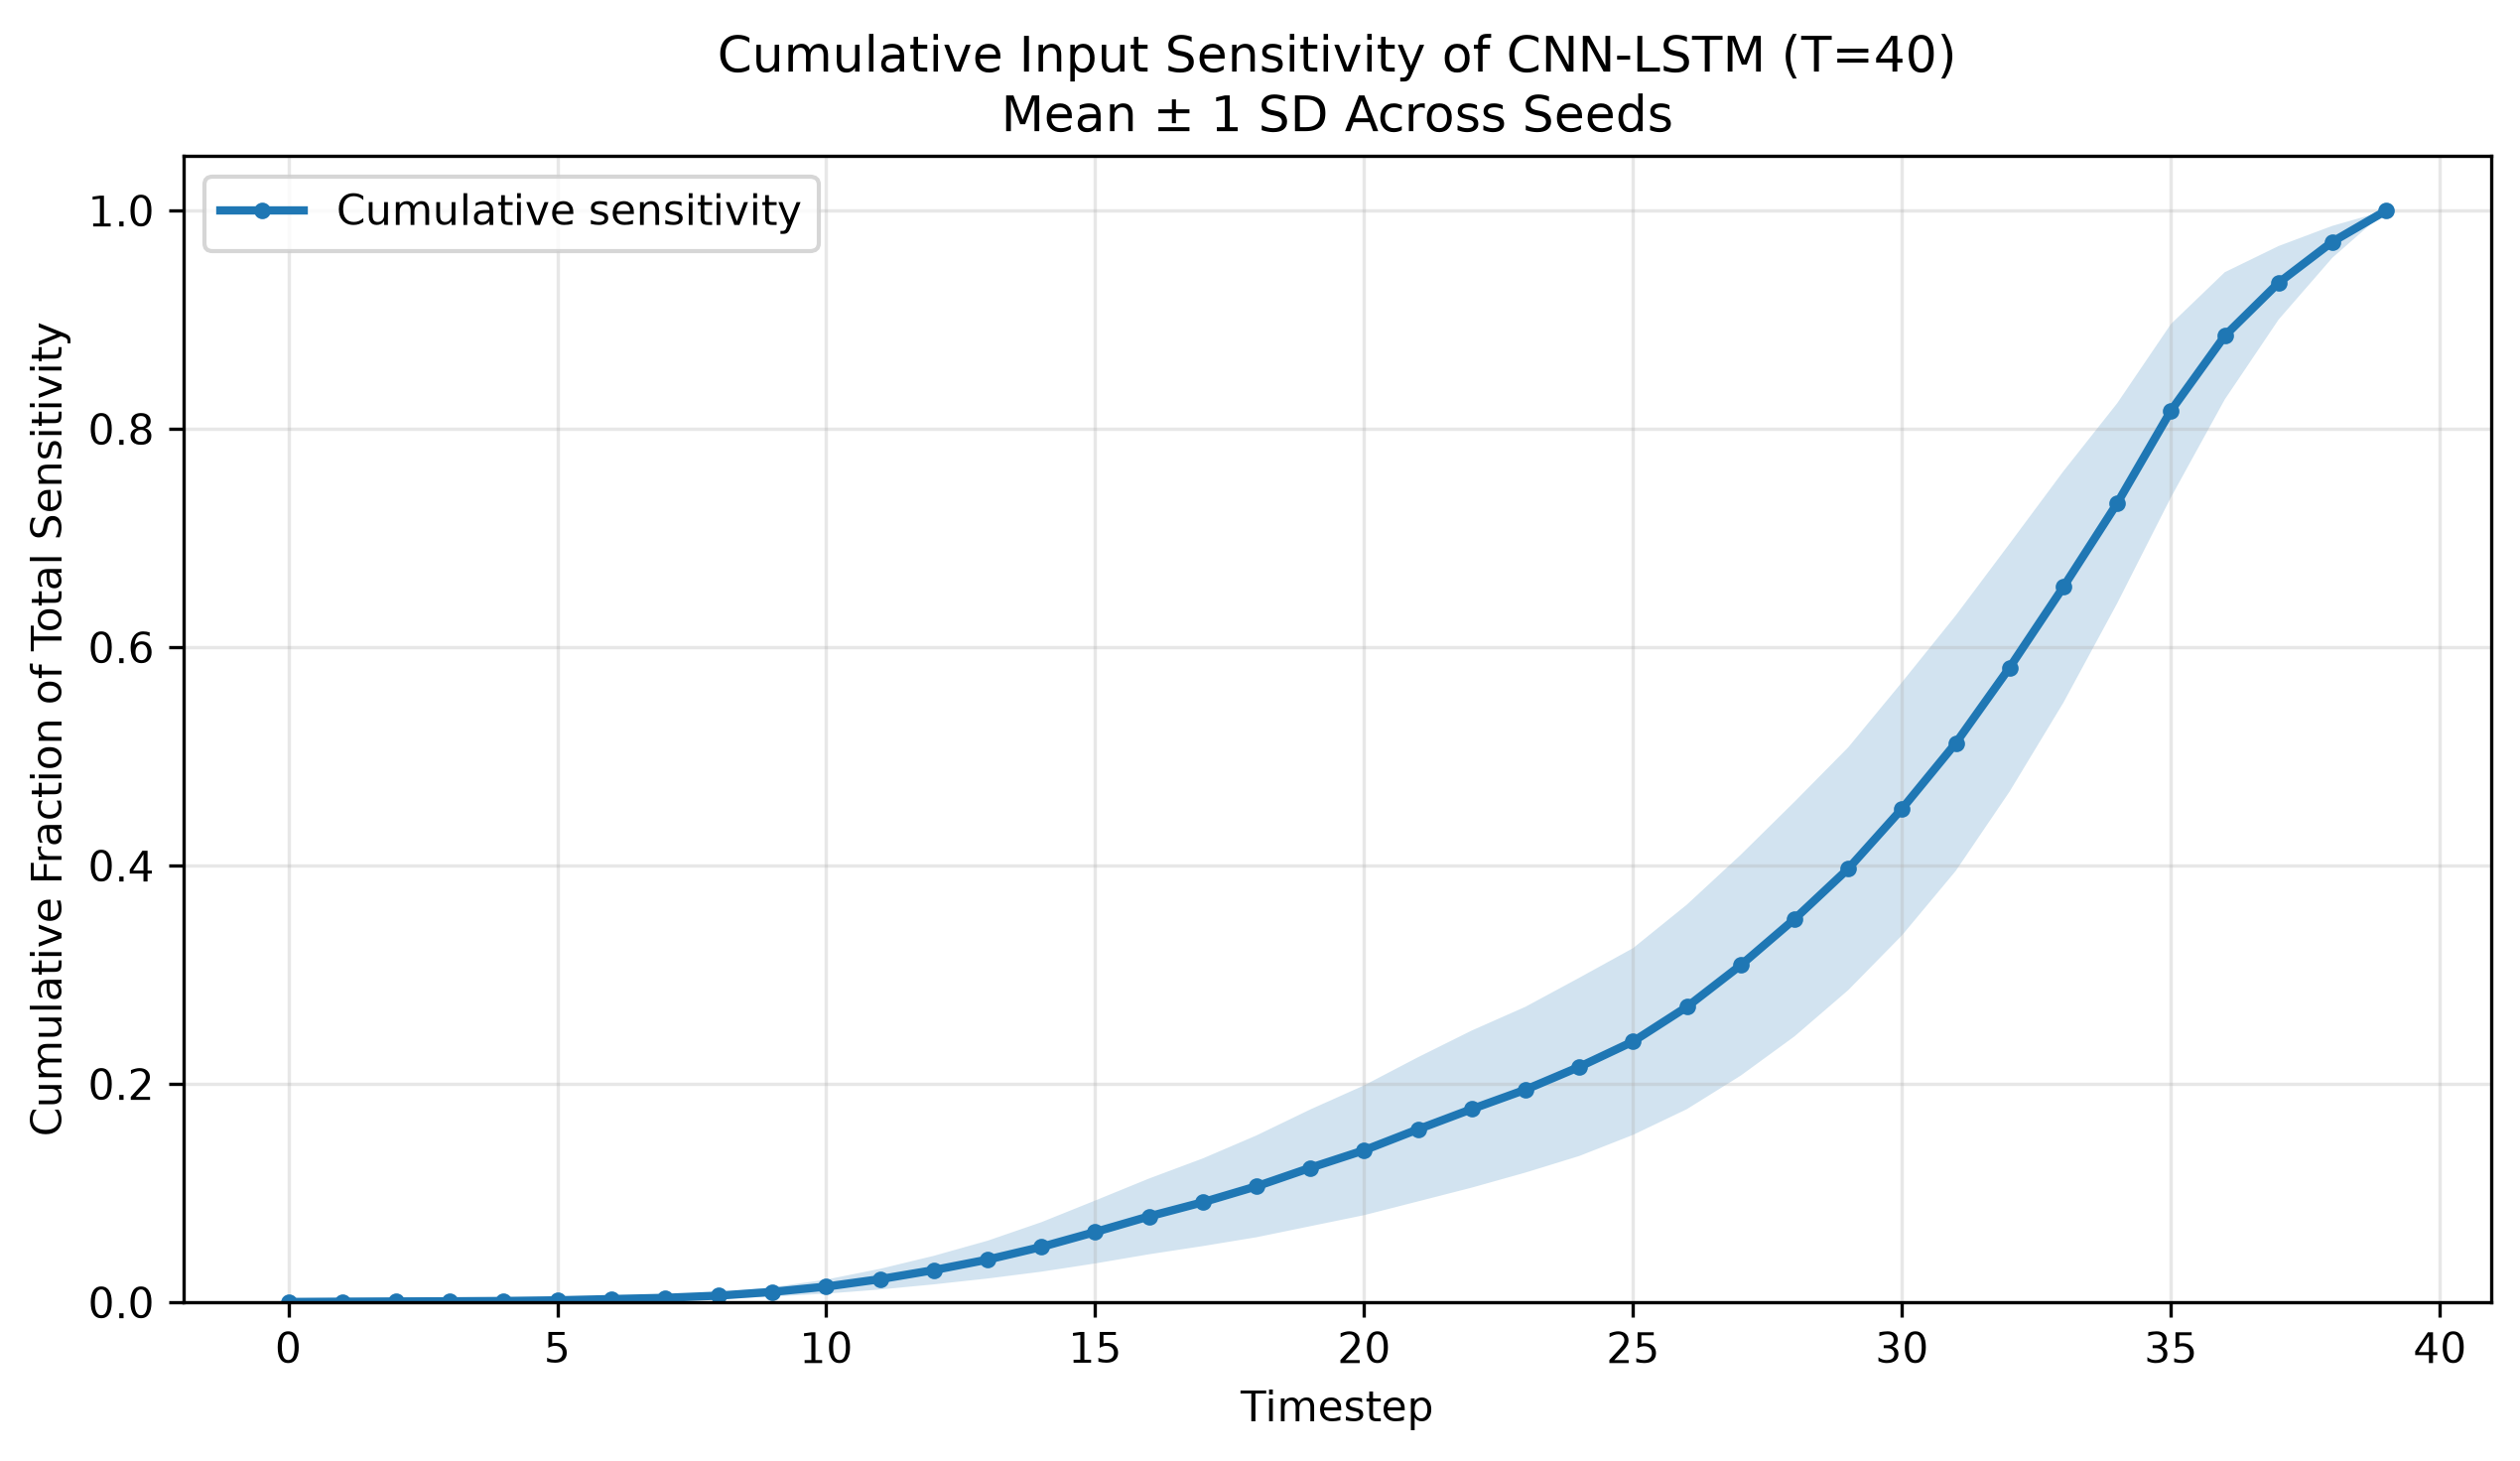

Data behind this chart, as committed beside it:
Timestep, Sensitivity_Mean, Sensitivity_SD, Cumulative_Mean, Cumulative_SD
0, 0.0002393, 0.0003076, 0.0003256, 0.0002333
1, 0.000191, 0.0002335, 0.0005854, 0.0004048
2, 0.0001545, 0.0001842, 0.0007956, 0.0005378
3, 0.0001157, 0.0001231, 0.000953, 0.0006206
4, 0.0001987, 0.0002285, 0.001223, 0.0007825
5, 0.0004613, 0.0005515, 0.001851, 0.001183
6, 0.0008419, 0.0009328, 0.002996, 0.001837
7, 0.0008221, 0.0007337, 0.004114, 0.002282
8, 0.001496, 0.001093, 0.006149, 0.002863
9, 0.002511, 0.002176, 0.009564, 0.004261
10, 0.003568, 0.003336, 0.01442, 0.00644
11, 0.005014, 0.004558, 0.02124, 0.009469
12, 0.006103, 0.005546, 0.02954, 0.01306
13, 0.007071, 0.006432, 0.03916, 0.0173
14, 0.008525, 0.008343, 0.05076, 0.02267
15, 0.01007, 0.009548, 0.06445, 0.0288
16, 0.01048, 0.009726, 0.07871, 0.03469
17, 0.009532, 0.008951, 0.09167, 0.04013
18, 0.01074, 0.01062, 0.1063, 0.04663
19, 0.01246, 0.01206, 0.1232, 0.05346
20, 0.01181, 0.0109, 0.1393, 0.05944
21, 0.01409, 0.01241, 0.1585, 0.06602
22, 0.01363, 0.01158, 0.177, 0.07194
23, 0.01309, 0.01002, 0.1948, 0.07592
24, 0.01534, 0.01246, 0.2157, 0.08162
25, 0.01709, 0.0125, 0.2389, 0.08551
26, 0.02331, 0.01892, 0.2706, 0.09366
27, 0.02804, 0.01968, 0.3088, 0.1011
28, 0.03107, 0.02048, 0.351, 0.1074
29, 0.03394, 0.02037, 0.3972, 0.1112
30, 0.04039, 0.02449, 0.4521, 0.1159
31, 0.0442, 0.02338, 0.5123, 0.117
32, 0.05083, 0.02353, 0.5814, 0.1135
33, 0.05432, 0.02296, 0.6553, 0.106
34, 0.05633, 0.01882, 0.7319, 0.0916
35, 0.06239, 0.02277, 0.8168, 0.07936
36, 0.05034, 0.01178, 0.8853, 0.05825
37, 0.03568, 0.002688, 0.9338, 0.03369
38, 0.02763, 0.00205, 0.9714, 0.0146
39, 0.02102, 0.00248, 1.0, 0.0
